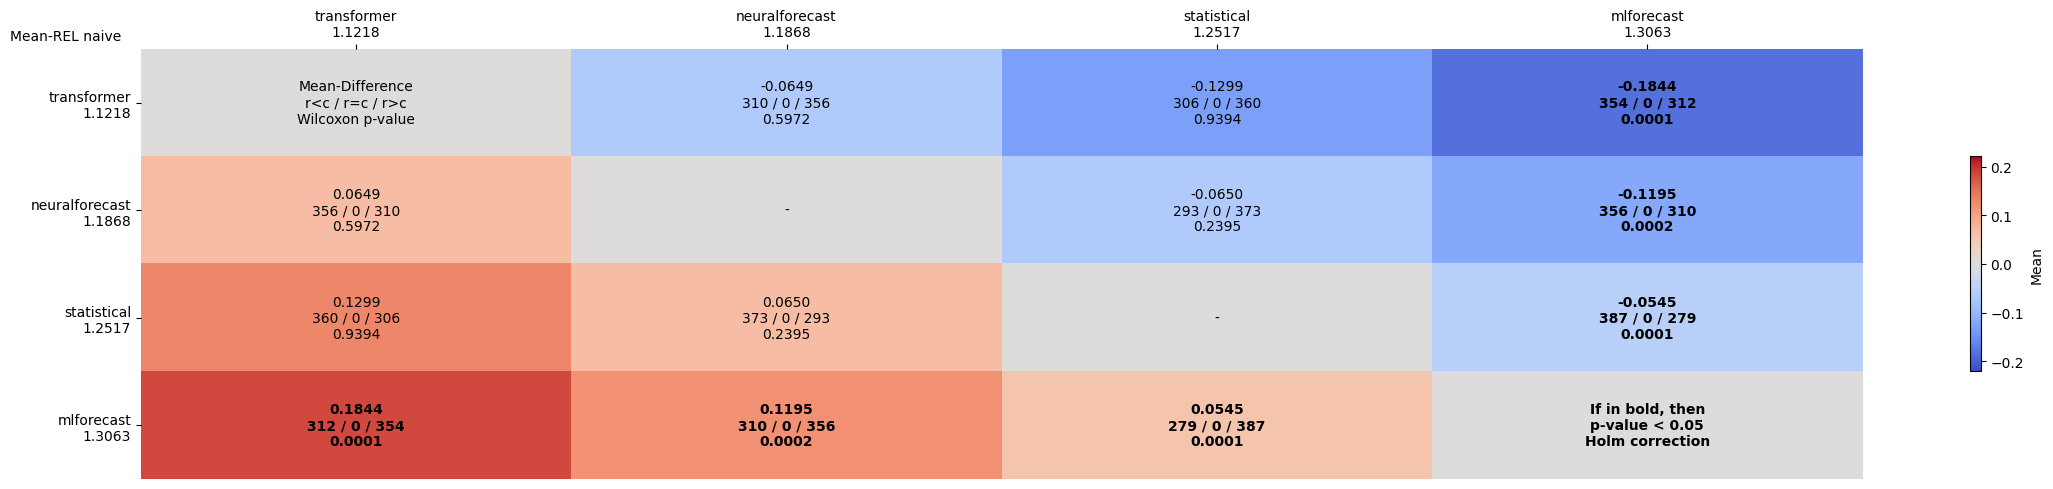

The file beside this chart, header and first rows:
comparates, transformer, neuralforecast, statistical, mlforecast
transformer, Mean-Difference?r<c / r=c / r>c?Wilcoxon…, -0.0649?310 / 0 / 356?0.5972, -0.1299?306 / 0 / 360?0.9394, -0.1844?354 / 0 / 312?0.0001
neuralforecast, 0.0649?356 / 0 / 310?0.5972, -, -0.0650?293 / 0 / 373?0.2395, -0.1195?356 / 0 / 310?0.0002
statistical, 0.1299?360 / 0 / 306?0.9394, 0.0650?373 / 0 / 293?0.2395, -, -0.0545?387 / 0 / 279?0.0001
mlforecast, 0.1844?312 / 0 / 354?0.0001, 0.1195?310 / 0 / 356?0.0002, 0.0545?279 / 0 / 387?0.0001, If in bold, then?p-value < 0.05?Holm cor…
